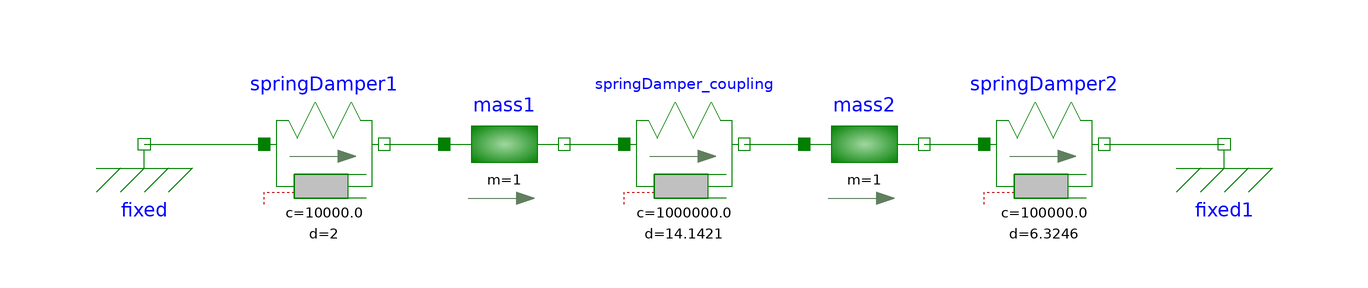

Above is the diagram view of the following Modelica model: its components placed by their Placement annotations and its connect equations drawn as lines.

model ReferenceSystem
    Modelica.Mechanics.Translational.Components.Fixed fixed(s0=0) annotation(Placement(transformation(extent={{-10, -10}, {10, 10}}, rotation=0, origin={-90, 0})));
    Modelica.Mechanics.Translational.Components.Mass mass1(m=1, s(fixed=true, start=1), v(fixed=true, start=0), L=0) annotation(Placement(transformation(extent={{-40, -10}, {-20, 10}})));
    Modelica.Mechanics.Translational.Components.SpringDamper springDamper1(c=1e4, d=2, s_rel0=0) annotation(Placement(transformation(extent={{-70, -10}, {-50, 10}})));
    Modelica.Mechanics.Translational.Components.Fixed fixed1(s0=0) annotation(Placement(transformation(extent={{80, -10}, {100, 10}})));
    Modelica.Mechanics.Translational.Components.Mass mass2(m=1, s(fixed=true, start=2), v(fixed=true, start=0), L=0) annotation(Placement(transformation(extent={{20, -10}, {40, 10}})));
    Modelica.Mechanics.Translational.Components.SpringDamper springDamper2(c=1e5, d=6.3246, s_rel0=0) annotation(Placement(transformation(extent={{50, -10}, {70, 10}})));
    Modelica.Mechanics.Translational.Components.SpringDamper springDamper_coupling(c=1e6, d=14.1421, s_rel0=0) annotation(Placement(transformation(extent={{-10, -10}, {10, 10}})));
  equation
    connect(fixed.flange, springDamper1. flange_a) annotation(Line(points={{-90, 0}, {-80, 0}, {-70, 0}}, color={0, 127, 0}));
    connect(springDamper1.flange_b, mass1. flange_a) annotation(Line(points={{-50, 0}, {-40, 0}}, color={0, 127, 0}));
    connect(springDamper_coupling.flange_b, mass2. flange_a) annotation(Line(points={{10, 0}, {15, 0}, {20, 0}}, color={0, 127, 0}));
    connect(mass2.flange_b, springDamper2. flange_a) annotation(Line(points={{40, 0}, {45, 0}, {50, 0}}, color={0, 127, 0}));
    connect(springDamper2.flange_b, fixed1.flange) annotation(Line(points={{70, 0}, {80, 0}, {90, 0}}, color={0, 127, 0}));
    connect(mass1.flange_b, springDamper_coupling.flange_a) annotation(Line(points={{-20, 0}, {-15, 0}, {-10, 0}}, color={0, 127, 0}));
    annotation(Icon(coordinateSystem(preserveAspectRatio=false, extent={{-100, -20}, {100, 20}})), Diagram(coordinateSystem(preserveAspectRatio=false, extent={{-100, -20}, {100, 20}})));
  end ReferenceSystem;